The GitHub repository sss41097/PlantVillage contains a labelled image folder "PlantVillage" with 16 categories: Potato___Early_blight, Potato___Late_blight, Potato___healthy, Rice__Bacterial leaf blight, Rice__Brown spot, Rice__Leaf smut, Tomato__Late_Blight, Tomato___Bacterial_spot, Tomato___Early_blight, Tomato___Late_blight, Tomato___Leaf_Mold, Tomato___Septoria_leaf_spot, Tomato___Spider_mites Two-spotted_spider_mite, Tomato___Target_Spot, Tomato___Tomato_mosaic_virus, Tomato___healthy. Examples follow, each with its label.

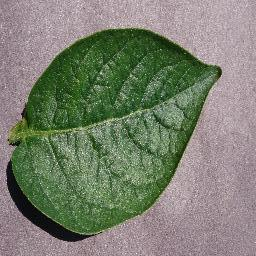
Label: Potato___healthy

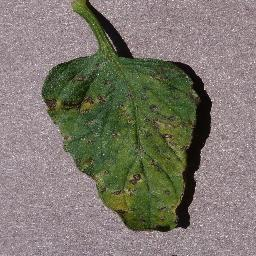
Label: Tomato___Septoria_leaf_spot

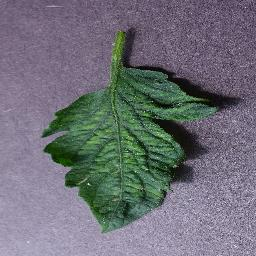
Label: Tomato___Tomato_mosaic_virus

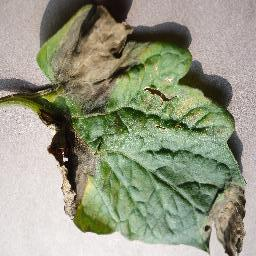
Label: Tomato__Late_Blight

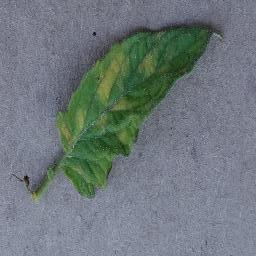
Label: Tomato___Leaf_Mold

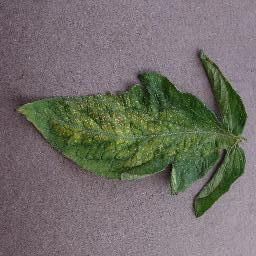
Label: Tomato___Spider_mites Two-spotted_spider_mite
